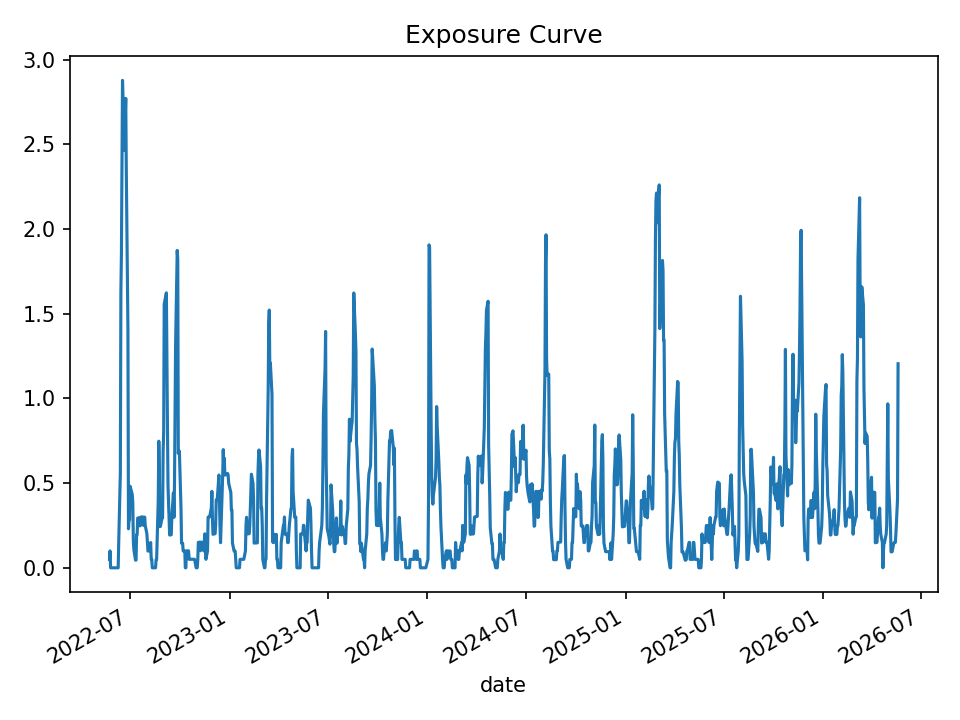

Values plotted in this chart, from the file beside it:
date, open_positions, gross_exposure, exposure_pct
2022-05-24, 1, 49934, 0.04996
2022-05-25, 2, 99887, 0.0999
2022-05-26, 0, 0.0, 0.0
2022-05-27, 0, 0.0, 0.0
2022-05-31, 0, 0.0, 0.0
2022-06-01, 0, 0.0, 0.0
2022-06-02, 0, 0.0, 0.0
2022-06-03, 0, 0.0, 0.0
2022-06-06, 0, 0.0, 0.0
2022-06-07, 0, 0.0, 0.0
2022-06-08, 0, 0.0, 0.0
2022-06-09, 0, 0.0, 0.0
2022-06-10, 3, 150357, 0.1497
2022-06-13, 11, 547407, 0.5567
2022-06-14, 32, 1558790, 1.631
2022-06-15, 36, 1747344, 1.857
2022-06-16, 42, 1999010, 2.395
2022-06-17, 46, 2149914, 2.878
2022-06-21, 44, 2017580, 2.463
2022-06-22, 43, 1969689, 2.662
2022-06-23, 41, 1870913, 2.771
2022-06-24, 37, 1679822, 2.344
2022-06-27, 24, 1087799, 1.409
2022-06-28, 4, 182133, 0.2302
2022-06-29, 5, 221554, 0.2812
2022-06-30, 5, 221554, 0.2841
2022-07-01, 9, 376910, 0.4814
2022-07-05, 8, 337852, 0.4333
2022-07-06, 7, 299320, 0.3842
2022-07-07, 3, 123482, 0.1562
2022-07-08, 2, 84800, 0.107
2022-07-11, 1, 35707, 0.04508
2022-07-12, 1, 35707, 0.04511
2022-07-13, 4, 154338, 0.1945
2022-07-14, 4, 154338, 0.1955
2022-07-15, 6, 233575, 0.2938
2022-07-18, 6, 233575, 0.2952
2022-07-19, 5, 198120, 0.2478
2022-07-20, 5, 198120, 0.25
2022-07-21, 6, 237698, 0.2997
2022-07-22, 6, 237698, 0.3005
2022-07-25, 6, 237547, 0.2998
2022-07-26, 5, 197896, 0.25
2022-07-27, 6, 238089, 0.2985
2022-07-28, 6, 238089, 0.2993
2022-07-29, 5, 198304, 0.2494
2022-08-01, 4, 158746, 0.2009
2022-08-02, 3, 118959, 0.1489
2022-08-03, 2, 79324, 0.09912
2022-08-04, 2, 79670, 0.09924
2022-08-05, 2, 80647, 0.0996
2022-08-08, 3, 121158, 0.1493
2022-08-09, 1, 40318, 0.04956
2022-08-10, 1, 40610, 0.04982
2022-08-11, 0, 0.0, 0.0
2022-08-12, 0, 0.0, 0.0
2022-08-15, 0, 0.0, 0.0
2022-08-16, 0, 0.0, 0.0
2022-08-17, 0, 0.0, 0.0
2022-08-18, 1, 40778, 0.04978
... 940 more rows
